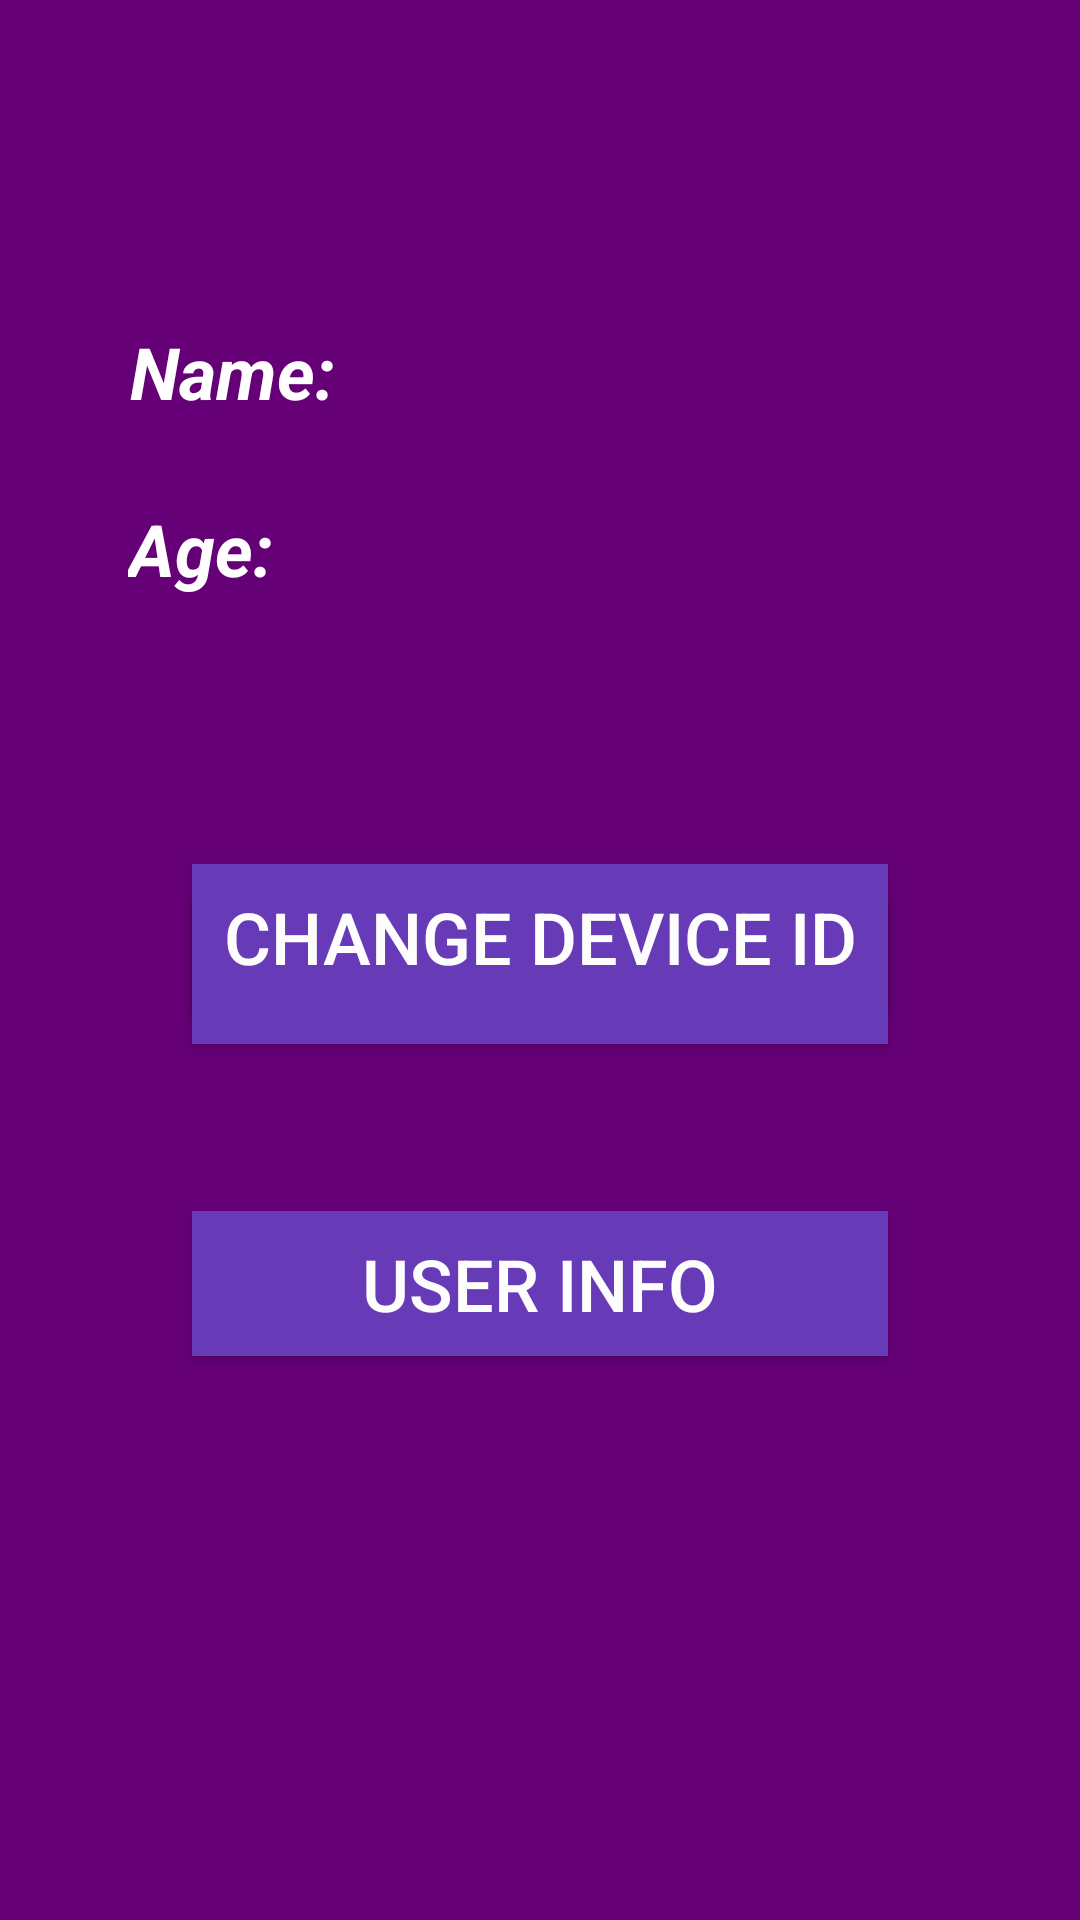

Write the Android layout XML for this screen, with the resource values it uses.
<!-- AndroidManifest.xml: application theme AppTheme -->
<!-- res/layout/activity_main.xml -->
<?xml version="1.0" encoding="utf-8"?>
<androidx.constraintlayout.widget.ConstraintLayout xmlns:android="http://schemas.android.com/apk/res/android"
    xmlns:app="http://schemas.android.com/apk/res-auto"
    xmlns:tools="http://schemas.android.com/tools"
    android:layout_width="match_parent"
    android:layout_height="match_parent"
    android:background="#650077"
    tools:context=".MainActivity">

    <Button
        android:id="@+id/buttonConnect"
        style="@style/Widget.AppCompat.Button"
        android:layout_width="0dp"
        android:layout_height="wrap_content"
        android:layout_marginStart="64dp"
        android:layout_marginEnd="64dp"
        android:layout_marginBottom="292dp"
        android:background="@color/colorPrimary"
        android:onClick="onClickConnect"
        android:padding="8dp"
        android:text="@string/connect"
        android:textColor="@color/colorAccent"
        android:textSize="24sp"
        app:layout_constraintBottom_toBottomOf="parent"
        app:layout_constraintEnd_toEndOf="parent"
        app:layout_constraintHorizontal_bias="1.0"
        app:layout_constraintStart_toStartOf="parent" />

    <Button
        android:id="@+id/buttonConnect3"
        style="@style/Widget.AppCompat.Button"
        android:layout_width="0dp"
        android:layout_height="wrap_content"
        android:layout_marginStart="64dp"
        android:layout_marginEnd="64dp"
        android:layout_marginBottom="188dp"
        android:background="@color/colorPrimary"
        android:onClick="onClickUserData"
        android:padding="8dp"
        android:text="User Info"
        android:textColor="@color/colorAccent"
        android:textSize="24sp"
        app:layout_constraintBottom_toBottomOf="parent"
        app:layout_constraintEnd_toEndOf="parent"
        app:layout_constraintHorizontal_bias="1.0"
        app:layout_constraintStart_toStartOf="parent" />

    <Button
        android:id="@+id/buttonSetID"
        style="@style/Widget.AppCompat.Button"
        android:layout_width="0dp"
        android:layout_height="wrap_content"
        android:layout_marginStart="64dp"
        android:layout_marginTop="288dp"
        android:layout_marginEnd="64dp"
        android:background="@color/colorPrimary"
        android:onClick="onClickChangeID"
        android:padding="8dp"
        android:text="@string/set_id_button"
        android:textColor="@color/colorAccent"
        android:textSize="24sp"
        app:layout_constraintEnd_toEndOf="parent"
        app:layout_constraintHorizontal_bias="1.0"
        app:layout_constraintStart_toStartOf="parent"
        app:layout_constraintTop_toTopOf="parent" />

    <TextView
        android:id="@+id/userName"
        android:layout_width="274dp"
        android:layout_height="32dp"
        android:text="Name:"
        android:textColor="#FFFFFF"
        android:textSize="24sp"
        android:textStyle="bold|italic"
        app:layout_constraintBottom_toBottomOf="parent"
        app:layout_constraintEnd_toEndOf="parent"
        app:layout_constraintHorizontal_bias="0.503"
        app:layout_constraintStart_toStartOf="parent"
        app:layout_constraintTop_toTopOf="parent"
        app:layout_constraintVertical_bias="0.177" />

    <TextView
        android:id="@+id/userAge"
        android:layout_width="274dp"
        android:layout_height="32dp"
        android:text="Age:"
        android:textColor="#FFFFFF"
        android:textSize="24sp"
        android:textStyle="bold|italic"
        app:layout_constraintBottom_toBottomOf="parent"
        app:layout_constraintEnd_toEndOf="parent"
        app:layout_constraintHorizontal_bias="0.496"
        app:layout_constraintStart_toStartOf="parent"
        app:layout_constraintTop_toTopOf="parent"
        app:layout_constraintVertical_bias="0.274" />

</androidx.constraintlayout.widget.ConstraintLayout>
<!-- resources referenced by this layout -->
<resources>
  <color name="colorAccent">#FDFDFD</color>
  <color name="colorPrimary">#673AB7</color>
  <string name="connect">SHOW DATA</string>
  <string name="set_id_button">Change device ID</string>
  <style name="AppTheme" parent="Theme.AppCompat.DayNight.NoActionBar">
          
          <item name="android:editTextBackground">@drawable/rn_edit_text_material</item>
          <item name="colorPrimary">@color/colorPrimary</item>
          <item name="colorPrimaryDark">@color/colorPrimaryDark</item>
          <item name="colorAccent">@color/colorAccent</item>
      </style>
  <color name="colorPrimaryDark">#161616</color>
</resources>
